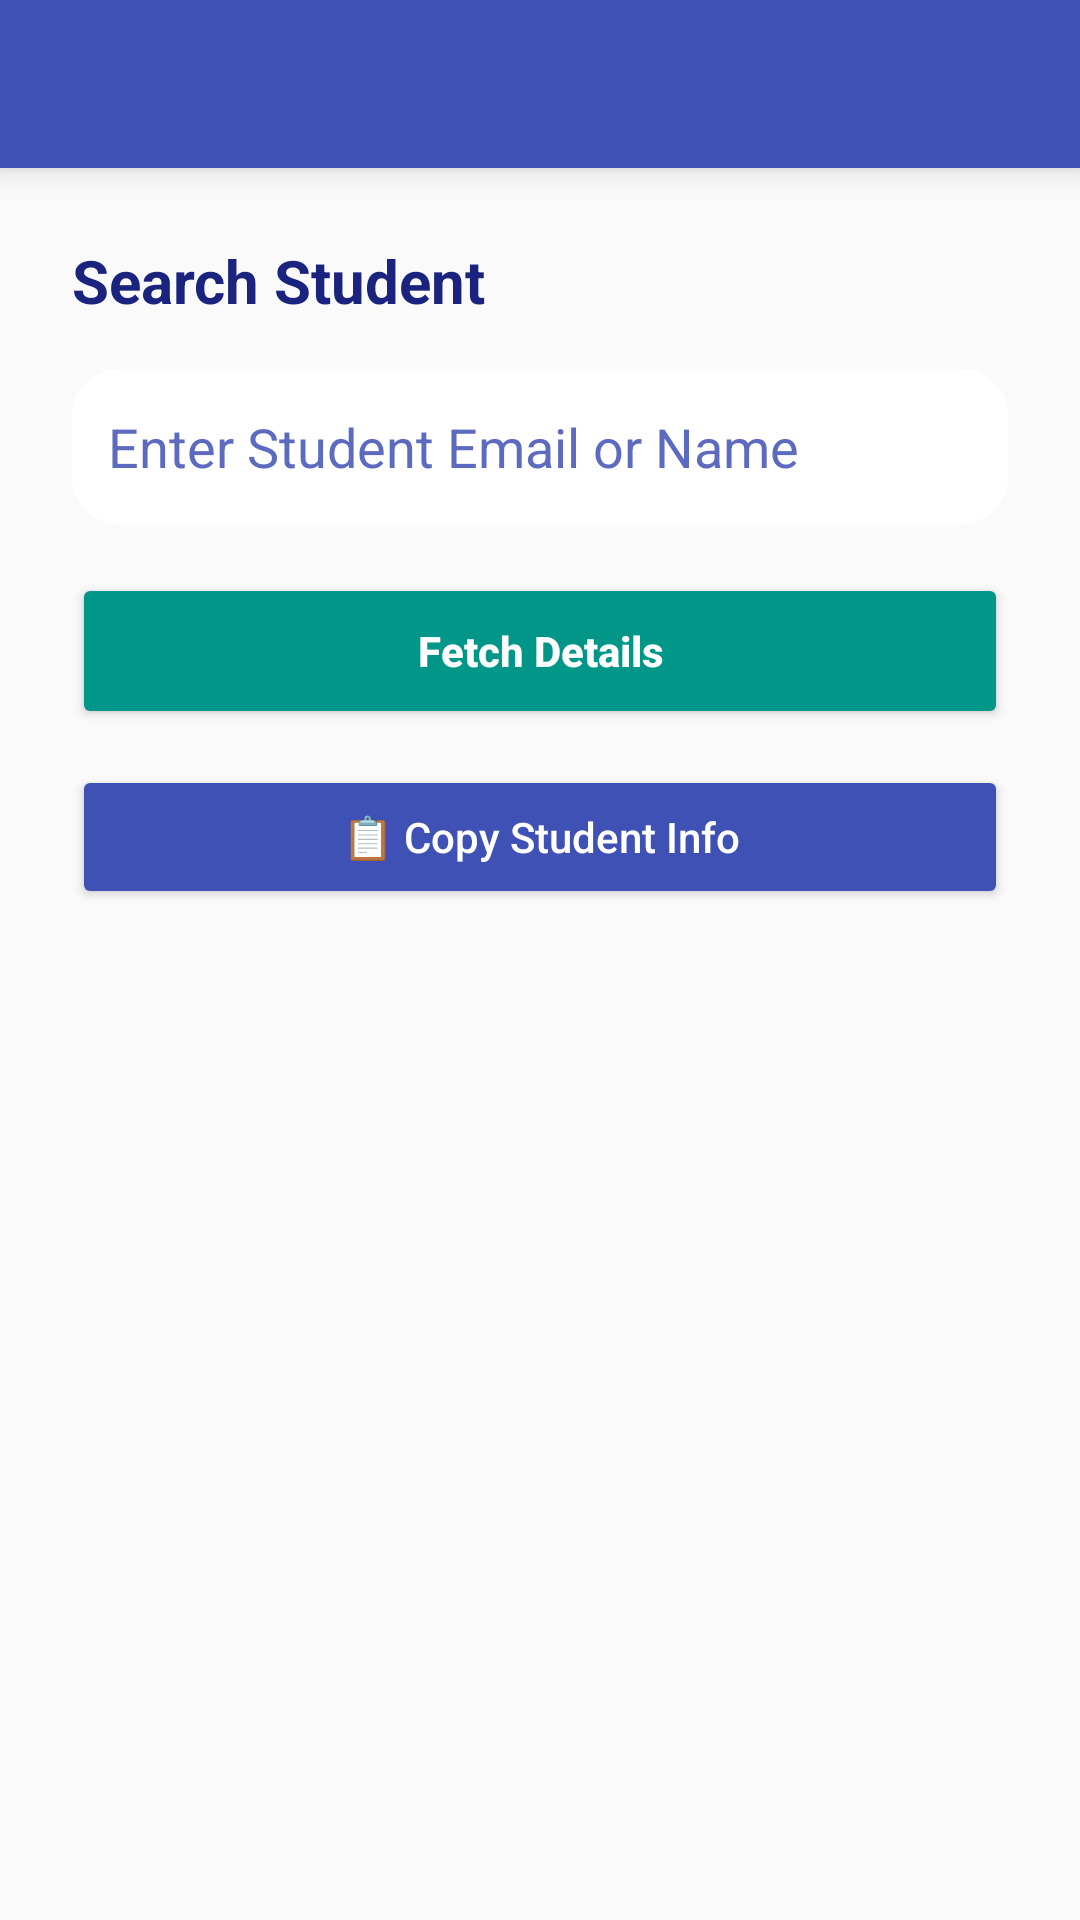

Produce the Android XML layout that renders to this screen, including the resource entries it uses.
<!-- AndroidManifest.xml: application theme Theme.SmartAttendance -->
<!-- res/layout/activity_teacher_student_lookup.xml -->
<?xml version="1.0" encoding="utf-8"?>
<LinearLayout xmlns:android="http://schemas.android.com/apk/res/android"
    android:layout_width="match_parent"
    android:layout_height="match_parent"
    android:orientation="vertical"
    android:background="#FAFAFA"
    android:fitsSystemWindows="true">

    
    <include layout="@layout/toolbar_main" />

    <ScrollView
        android:layout_width="match_parent"
        android:layout_height="match_parent"
        android:fillViewport="true">

        <LinearLayout
            android:layout_width="match_parent"
            android:layout_height="wrap_content"
            android:orientation="vertical"
            android:padding="24dp">

            <TextView
                android:layout_width="wrap_content"
                android:layout_height="wrap_content"
                android:text="Search Student"
                android:textSize="20sp"
                android:textStyle="bold"
                android:textColor="#1A237E"
                android:layout_marginBottom="16dp"/>


            
            <EditText
                android:id="@+id/edtStudentQuery"
                android:layout_width="match_parent"
                android:layout_height="52dp"
                android:hint="Enter Student Email or Name"
                android:inputType="textEmailAddress"
                android:background="@drawable/bg_distance_card"
                android:padding="12dp"
                android:textColor="#0D47A1"
                android:textColorHint="#5C6BC0"/>


            <Button
                android:id="@+id/btnFetchStudent"
                android:layout_width="match_parent"
                android:layout_height="52dp"
                android:text="Fetch Details"
                android:textAllCaps="false"
                android:textStyle="bold"
                android:textColor="@android:color/white"
                android:backgroundTint="#009688"
                android:layout_marginTop="16dp"/>


            
            <LinearLayout
                android:id="@+id/layoutResult"
                android:layout_width="match_parent"
                android:layout_height="wrap_content"
                android:orientation="vertical"
                android:background="@drawable/bg_distance_card"
                android:padding="16dp"
                android:layout_marginTop="20dp"
                android:visibility="gone">

                <TextView
                    android:id="@+id/txtName"
                    android:layout_width="wrap_content"
                    android:layout_height="wrap_content"
                    android:text="Name:"
                    android:textSize="16sp"
                    android:textStyle="bold"
                    android:textColor="#1A237E"/>

                <TextView
                    android:id="@+id/txtEmail"
                    android:layout_width="wrap_content"
                    android:layout_height="wrap_content"
                    android:text="Email:"
                    android:textSize="15sp"
                    android:layout_marginTop="6dp"
                    android:textColor="#37474F"/>

                <TextView
                    android:id="@+id/txtRole"
                    android:layout_width="wrap_content"
                    android:layout_height="wrap_content"
                    android:text="Role:"
                    android:textSize="15sp"
                    android:layout_marginTop="6dp"
                    android:textColor="#37474F"/>

                <TextView
                    android:id="@+id/txtUid"
                    android:layout_width="wrap_content"
                    android:layout_height="wrap_content"
                    android:text="UID:"
                    android:textSize="14sp"
                    android:layout_marginTop="10dp"
                    android:textColor="#1565C0"/>

                <TextView
                    android:id="@+id/txtDeviceId"
                    android:layout_width="wrap_content"
                    android:layout_height="wrap_content"
                    android:text="Device ID:"
                    android:textSize="14sp"
                    android:layout_marginTop="6dp"
                    android:textColor="#1565C0"/>

                <TextView
                    android:id="@+id/txtCreatedAt"
                    android:layout_width="wrap_content"
                    android:layout_height="wrap_content"
                    android:text="Created At:"
                    android:textSize="13sp"
                    android:layout_marginTop="6dp"
                    android:textColor="#607D8B"/>

            </LinearLayout>

            <Button
                android:id="@+id/btnCopyStudentInfo"
                android:layout_width="match_parent"
                android:layout_height="48dp"
                android:text="📋 Copy Student Info"
                android:textAllCaps="false"
                android:backgroundTint="#3F51B5"
                android:textColor="@android:color/white"
                android:layout_marginTop="12dp"/>

            <Spinner
                android:id="@+id/spinnerSubjectFilter"
                android:layout_width="match_parent"
                android:layout_height="52dp"
                android:layout_marginTop="12dp"
                android:background="@android:drawable/btn_dropdown"
                android:visibility="gone"/>

            <LinearLayout
                android:id="@+id/layoutAttendanceSummary"
                android:layout_width="match_parent"
                android:layout_height="wrap_content"
                android:orientation="vertical"
                android:padding="16dp"
                android:background="@drawable/bg_distance_card"
                android:layout_marginTop="16dp"
                android:visibility="gone">

                
                <TextView
                    android:id="@+id/txtAttendanceTitle"
                    android:layout_width="wrap_content"
                    android:layout_height="wrap_content"
                    android:text="📊 Attendance Summary"
                    android:textStyle="bold"
                    android:textSize="16sp"
                    android:textColor="#C62828" />  

                
                <TextView
                    android:id="@+id/txtTotalClasses"
                    android:layout_width="wrap_content"
                    android:layout_height="wrap_content"
                    android:layout_marginTop="10dp"
                    android:text="Total Classes: --"
                    android:textSize="15sp"
                    android:textColor="#0D47A1" />   

                
                <TextView
                    android:id="@+id/txtPresentCount"
                    android:layout_width="wrap_content"
                    android:layout_height="wrap_content"
                    android:text="Present: --"
                    android:textSize="15sp"
                    android:textColor="#1B5E20" />   

                <TextView
                    android:id="@+id/txtSelectedSubject"
                    android:layout_width="wrap_content"
                    android:layout_height="wrap_content"
                    android:text="Subject: --"
                    android:textSize="14sp"
                    android:textColor="#455A64" />

                
                <TextView
                    android:id="@+id/txtLastAttendance"
                    android:layout_width="wrap_content"
                    android:layout_height="wrap_content"
                    android:text="Last Attended: --"
                    android:textSize="14sp"
                    android:textColor="#212121" />   

                
                <TextView
                    android:id="@+id/txtAttendancePercentage"
                    android:layout_width="wrap_content"
                    android:layout_height="wrap_content"
                    android:text="Attendance: --%"
                    android:textSize="15sp"
                    android:textStyle="bold"
                    android:textColor="#6A1B9A"
                    android:layout_marginTop="6dp" />

            </LinearLayout>

        </LinearLayout>
    </ScrollView>
</LinearLayout>
<!-- res/layout/toolbar_main.xml (included above) -->
<?xml version="1.0" encoding="utf-8"?>
<androidx.appcompat.widget.Toolbar
    xmlns:android="http://schemas.android.com/apk/res/android"
    xmlns:app="http://schemas.android.com/apk/res-auto"

    android:id="@+id/toolbar"
    android:layout_width="match_parent"
    android:layout_height="?attr/actionBarSize"

    android:background="#3F51B5"
    android:theme="@style/ThemeOverlay.AppCompat.Dark.ActionBar"
    app:popupTheme="@style/ThemeOverlay.AppCompat.Light"

    app:titleTextColor="@android:color/white"
    android:elevation="6dp"/>
<!-- resources referenced by this layout -->
<resources>
  <!-- drawable bg_distance_card (drawable) -->
  <?xml version="1.0" encoding="utf-8"?>
  <shape xmlns:android="http://schemas.android.com/apk/res/android"
      android:shape="rectangle">
  
      <solid android:color="#FFFFFF"/>
  
      <corners android:radius="16dp"/>
  
      <padding
          android:left="8dp"
          android:top="8dp"
          android:right="8dp"
          android:bottom="8dp"/>
  
  </shape>
  <style name="Theme.SmartAttendance" parent="Theme.MaterialComponents.DayNight.NoActionBar">
  
          
          <item name="windowActionBar">false</item>
          <item name="windowNoTitle">true</item>
  
          
          <item name="android:fitsSystemWindows">true</item>
  
          
          <item name="android:statusBarColor">?attr/colorPrimary</item>
  
          
          <item name="colorPrimary">#3F51B5</item>
          <item name="colorPrimaryVariant">#303F9F</item>
          <item name="colorOnPrimary">@android:color/white</item>
  
          
          <item name="colorSecondary">#FF9800</item>
          <item name="colorSecondaryVariant">#F57C00</item>
          <item name="colorOnSecondary">@android:color/white</item>
  
          
          <item name="android:windowBackground">#FAFAFA</item>
  
      </style>
</resources>
